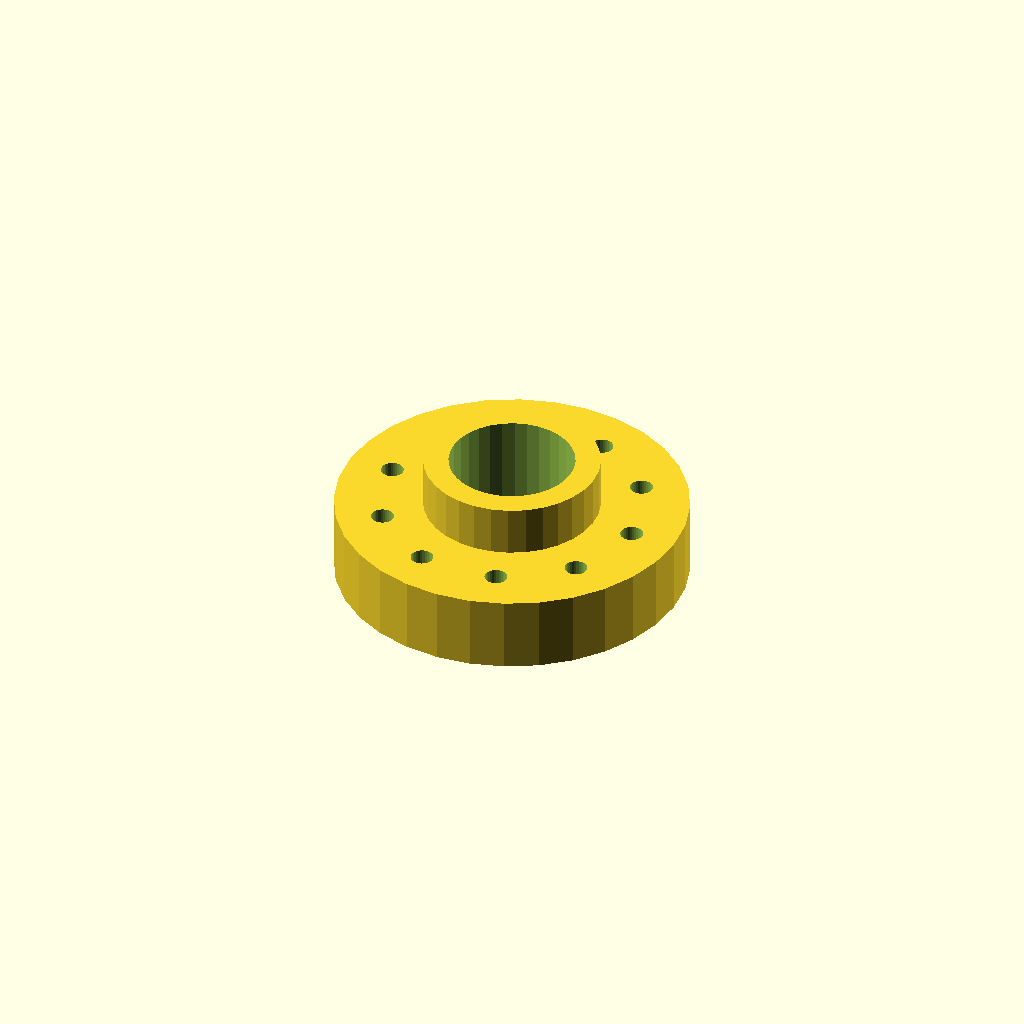
Cell 1: rendered with the file's own defaults.
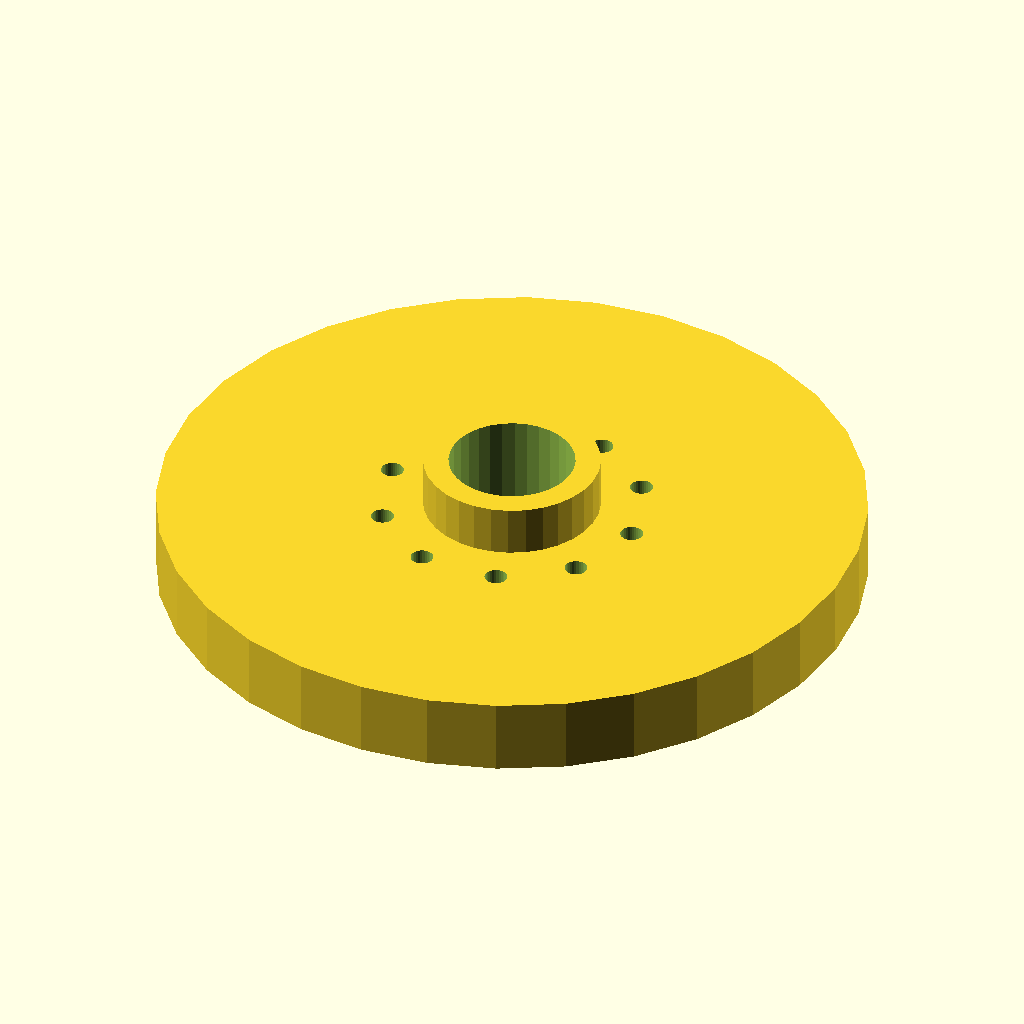
Cell 2 — flange_d set to 140, the other parameters unchanged.
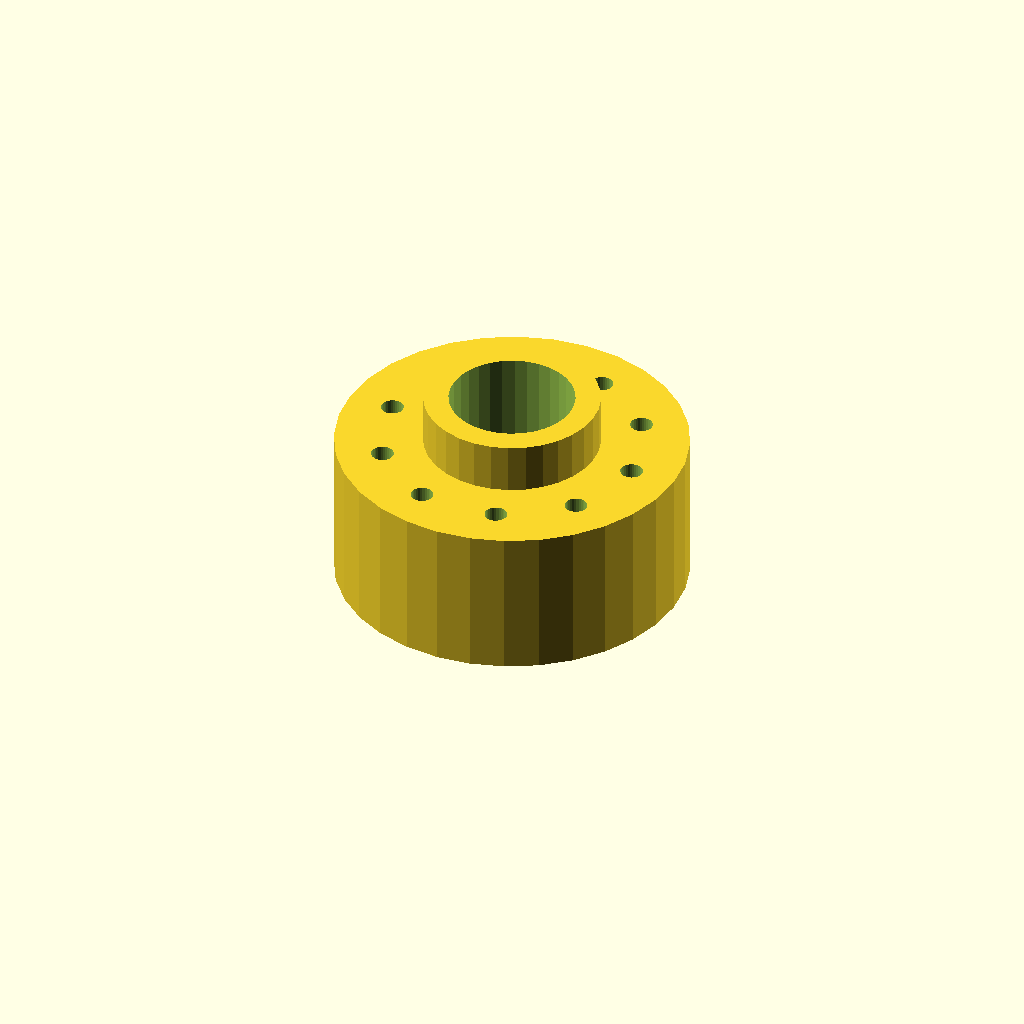
Cell 3: the same model with thickness = 30.
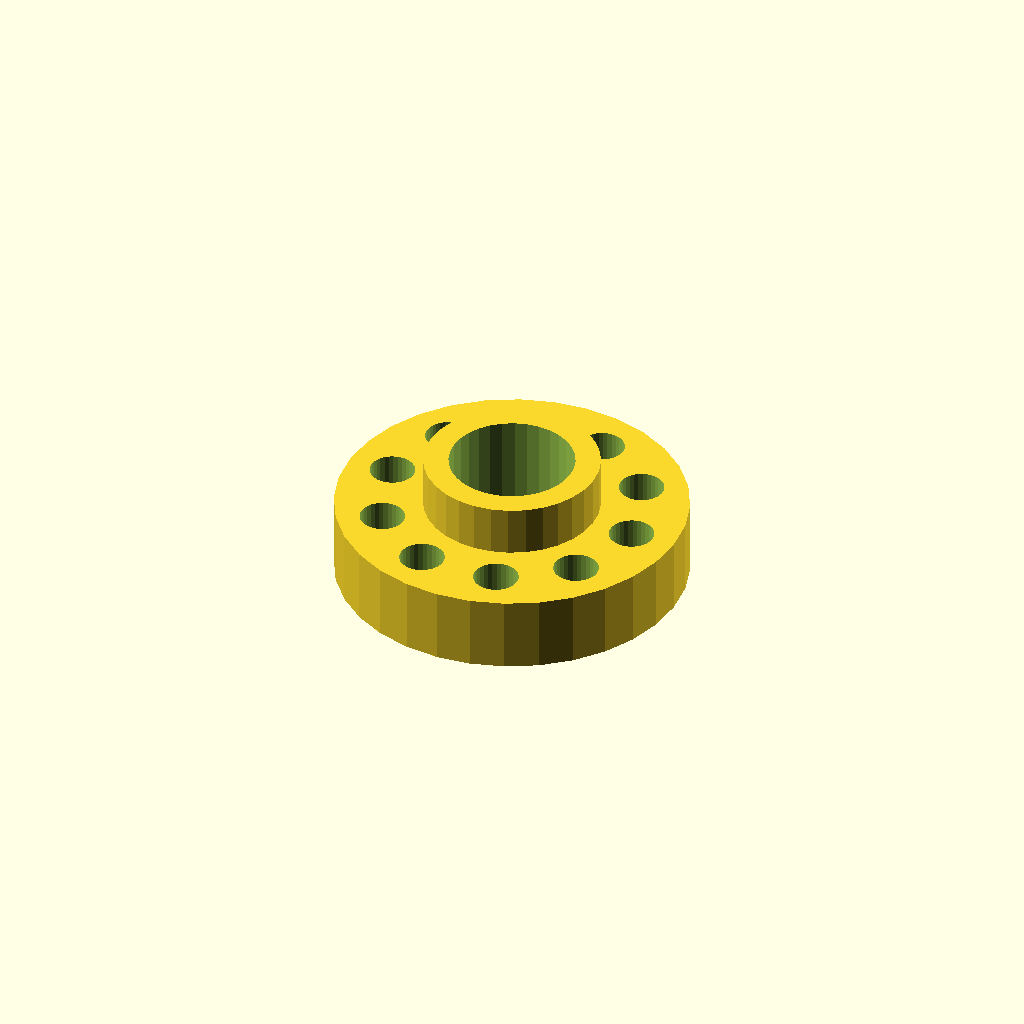
Cell 4: the same model with hole_d = 9.
All cells are drawn from one camera (rotation 55°, 0°, 25°, orthographic, colour scheme Cornfield), so only the parameter changes between them.
The OpenSCAD source (optional_data/data/place1/boltcircles/part_0053.scad):
$fn = 32;

// ----------------------------------------------------------------------
// Flange Ø70 x 15
// 10 holes on a Ø51.8 bolt circle, bolted joints
// ----------------------------------------------------------------------

// --- parameters (mm) ---
flange_d = 70;   // outside diameter of the flange
thickness = 15;  // flange thickness
holes = 10;      // number of bolt holes
pcd = 51.8;      // bolt circle diameter
start_deg = 0;   // angle of the first hole, from +X
hole_d = 4.5;    // bolt hole diameter
bore_d = 25;     // central through bore
hub_d = 35;      // hub outside diameter
hub_h = 10;      // hub height above the flange face (0 = no hub)

// --- derived feature positions (mm) ---
height = thickness + hub_h;  // = 25   overall height of the part
pcd_r = pcd / 2;             // = 25.9   bolt circle radius
hole_step = 360 / holes;     // = 36   angular pitch
feature_centers = [
  [pcd_r * cos(start_deg + 0 * hole_step), pcd_r * sin(start_deg + 0 * hole_step)],
  [pcd_r * cos(start_deg + 1 * hole_step), pcd_r * sin(start_deg + 1 * hole_step)],
  [pcd_r * cos(start_deg + 2 * hole_step), pcd_r * sin(start_deg + 2 * hole_step)],
  [pcd_r * cos(start_deg + 3 * hole_step), pcd_r * sin(start_deg + 3 * hole_step)],
  [pcd_r * cos(start_deg + 4 * hole_step), pcd_r * sin(start_deg + 4 * hole_step)],
  [pcd_r * cos(start_deg + 5 * hole_step), pcd_r * sin(start_deg + 5 * hole_step)],
  [pcd_r * cos(start_deg + 6 * hole_step), pcd_r * sin(start_deg + 6 * hole_step)],
  [pcd_r * cos(start_deg + 7 * hole_step), pcd_r * sin(start_deg + 7 * hole_step)],
  [pcd_r * cos(start_deg + 8 * hole_step), pcd_r * sin(start_deg + 8 * hole_step)],
  [pcd_r * cos(start_deg + 9 * hole_step), pcd_r * sin(start_deg + 9 * hole_step)]
];   // bolt hole centres on the pitch circle

// flange disc, every hole and the bore cut straight through
difference() {
  union() {
    cylinder(d = flange_d, h = thickness);
    cylinder(d = hub_d, h = height);  // hub, overlapped into the flange
  }
  translate([0, 0, -1]) cylinder(d = bore_d, h = height + 2);  // bore, through
  for (centre = feature_centers)
    translate([centre[0], centre[1], -1]) cylinder(d = hole_d, h = thickness + 2);
}
Parameter table extracted from the source (name, type, default, range or options):
flange_d: number, default 70
thickness: number, default 15
holes: number, default 10
pcd: number, default 51.8
start_deg: number, default 0
hole_d: number, default 4.5
bore_d: number, default 25
hub_d: number, default 35
hub_h: number, default 10
